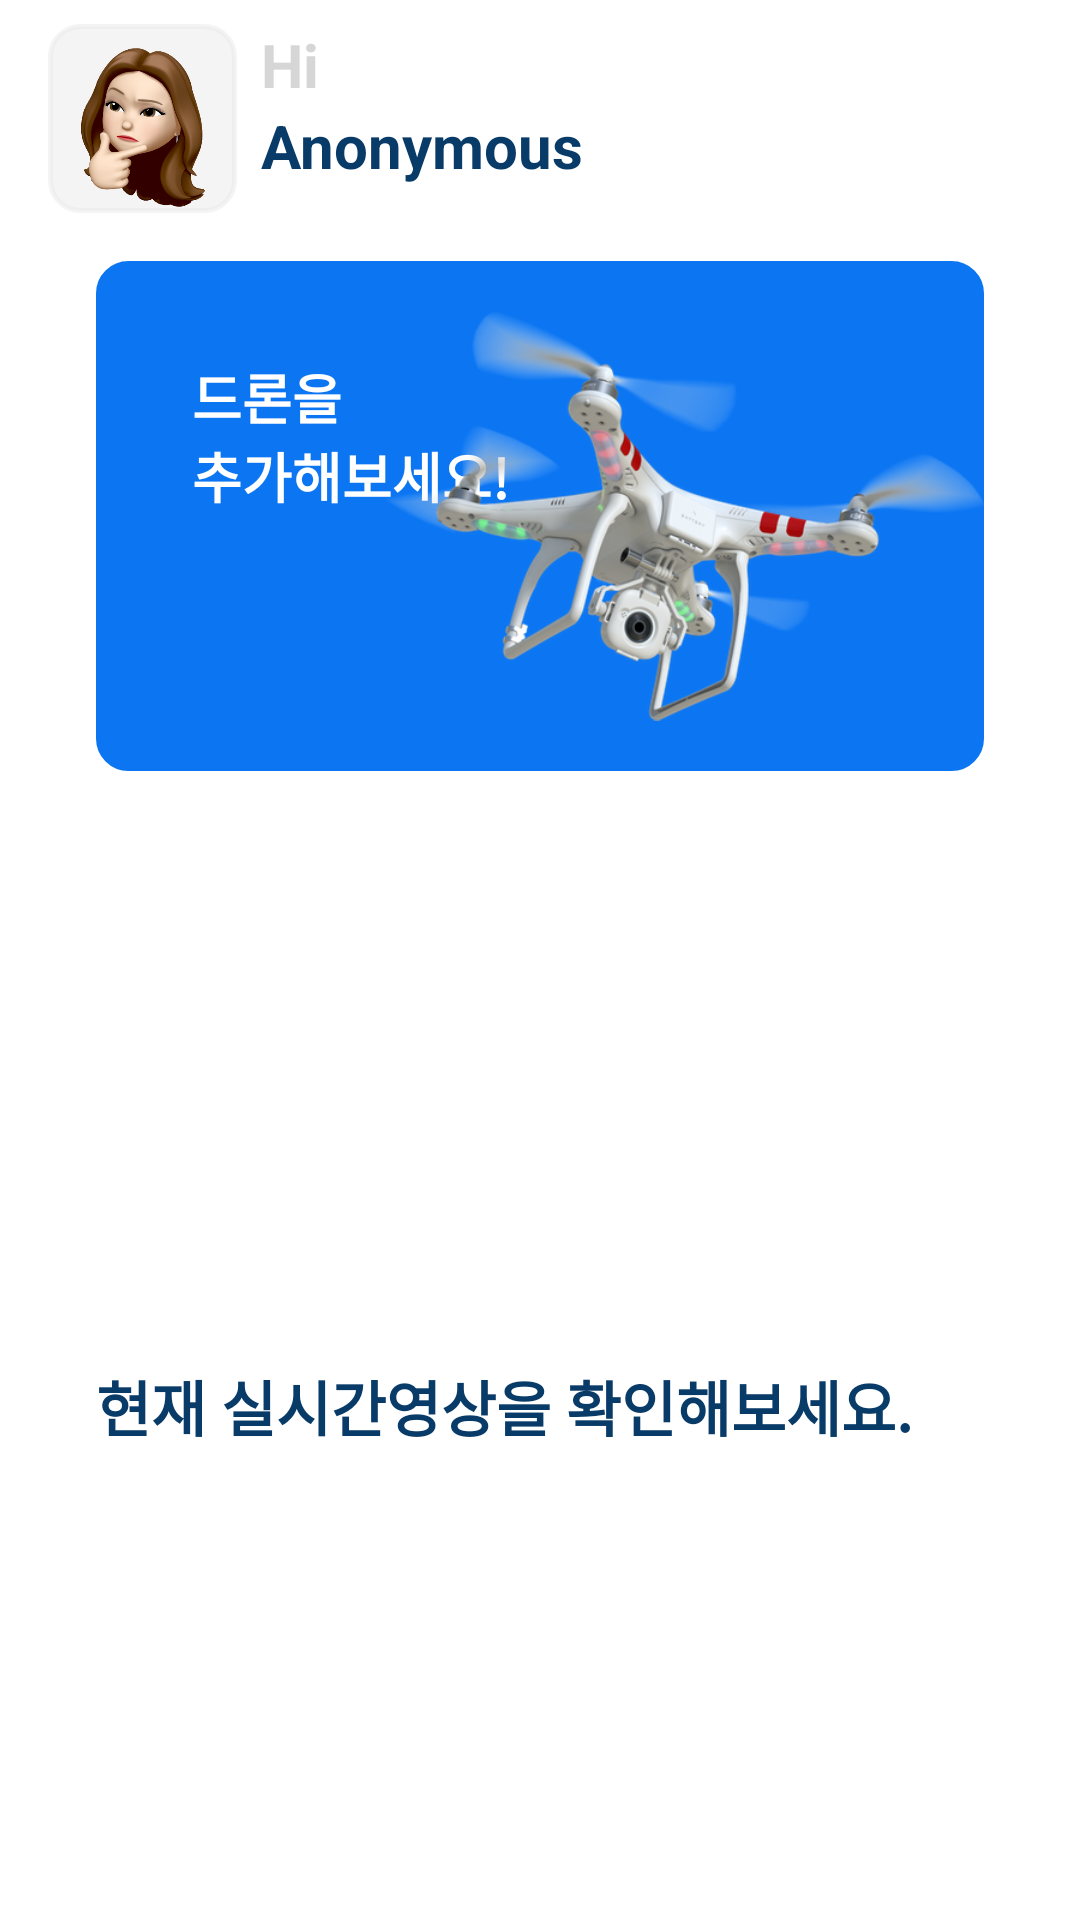

This screen was rendered from an Android layout file. Write that file and the resources it references.
<!-- AndroidManifest.xml: application theme Theme.FireDron -->
<!-- res/layout/activity_main.xml -->
<?xml version="1.0" encoding="utf-8"?>
<ScrollView
    xmlns:android="http://schemas.android.com/apk/res/android"
    xmlns:app="http://schemas.android.com/apk/res-auto"
    xmlns:tools="http://schemas.android.com/tools"
    xmlns:bind="http://schemas.android.com/apk/res-auto"
    android:id="@+id/scrollview"
    android:layout_width="match_parent"
    android:layout_height="match_parent">

    <androidx.constraintlayout.widget.ConstraintLayout
        android:layout_width="match_parent"
        android:layout_height="match_parent"
        tools:context=".Activity.MainActivity">
        


        <TextView
            android:id="@+id/textView11"
            android:layout_width="wrap_content"
            android:layout_height="wrap_content"
            android:layout_marginStart="32dp"
            android:layout_marginTop="75dp"
            android:text="현재 실시간영상을 확인해보세요."
            android:textColor="#093B68"
            android:textSize="20dp"
            android:textStyle="bold"
            app:layout_constraintStart_toStartOf="parent"
            app:layout_constraintTop_toBottomOf="@+id/view_pager" />

        <androidx.constraintlayout.widget.Guideline
            android:id="@+id/guideline5"
            android:layout_width="wrap_content"
            android:layout_height="wrap_content"
            android:orientation="horizontal"
            app:layout_constraintGuide_begin="446dp" />

        <androidx.viewpager.widget.ViewPager
            android:id="@+id/view_pager"
            android:layout_width="351dp"
            android:layout_height="106dp"
            android:layout_marginStart="32dp"
            android:layout_marginTop="16dp"
            android:layout_marginEnd="32dp"
            android:background="@drawable/round"
            android:backgroundTint="#0AFFFFFF"
            app:layout_constraintBottom_toTopOf="@+id/textView11"
            app:layout_constraintEnd_toEndOf="parent"
            app:layout_constraintStart_toStartOf="parent"
            app:layout_constraintTop_toBottomOf="@+id/location"
            app:layout_constraintVertical_bias="0.0"
            tools:ignore="SpeakableTextPresentCheck"></androidx.viewpager.widget.ViewPager>

        <com.google.android.material.tabs.TabLayout
            android:id="@+id/tablayout"
            android:layout_width="wrap_content"
            android:layout_height="wrap_content"
            android:layout_marginTop="8dp"
            app:layout_constraintBottom_toTopOf="@+id/textView11"
            app:layout_constraintEnd_toEndOf="parent"
            app:layout_constraintHorizontal_bias="0.498"
            app:layout_constraintStart_toStartOf="parent"
            app:layout_constraintTop_toBottomOf="@id/view_pager"
            app:layout_constraintVertical_bias="0.0"
            app:tabBackground="@drawable/dot_indicator"
            app:tabGravity="center"
            app:tabIndicatorGravity="center"
            app:tabIndicatorHeight="0dp">

        </com.google.android.material.tabs.TabLayout>

        <TextView
            android:id="@+id/editTextTextPersonName5"
            android:layout_width="63dp"
            android:layout_height="63dp"
            android:layout_marginStart="16dp"
            android:layout_marginTop="8dp"
            android:background="@drawable/round"
            android:backgroundTint="#70E5E5E5"
            android:ems="10"
            android:inputType="textPersonName"
            android:textColorHint="#020000"
            android:textSize="15dp"
            app:layout_constraintBottom_toTopOf="@+id/location"
            app:layout_constraintStart_toStartOf="parent"
            app:layout_constraintTop_toTopOf="parent"
            tools:ignore="TouchTargetSizeCheck,SpeakableTextPresentCheck" />

        <TextView
            android:id="@+id/textView3"
            android:layout_width="wrap_content"
            android:layout_height="wrap_content"
            android:layout_marginStart="8dp"
            android:text="Hi"
            android:textColor="#D6D6D6"
            android:textSize="20dp"
            android:textStyle="bold"
            app:layout_constraintStart_toEndOf="@+id/editTextTextPersonName5"
            app:layout_constraintTop_toTopOf="@+id/editTextTextPersonName5" />

        <TextView
            android:id="@+id/username"
            android:layout_width="wrap_content"
            android:layout_height="wrap_content"
            android:layout_marginStart="8dp"
            android:text="Anonymous"
            android:textColor="#093B68"
            android:textSize="20dp"
            android:textStyle="bold"
            app:layout_constraintStart_toEndOf="@+id/editTextTextPersonName5"
            app:layout_constraintTop_toBottomOf="@+id/textView3" />

        <TextView
            android:id="@+id/location"
            android:layout_width="0dp"
            android:layout_height="170dp"
            android:layout_marginStart="32dp"
            android:layout_marginTop="16dp"
            android:layout_marginEnd="32dp"
            android:background="@drawable/round"
            android:backgroundTint="#0C76F2"
            android:ems="10"
            android:inputType="textPersonName"
            android:textColorHint="#020000"
            android:textSize="15dp"
            app:layout_constraintEnd_toEndOf="parent"
            app:layout_constraintHorizontal_bias="1.0"
            app:layout_constraintStart_toStartOf="parent"
            app:layout_constraintTop_toBottomOf="@+id/editTextTextPersonName5"
            tools:ignore="TouchTargetSizeCheck,SpeakableTextPresentCheck" />

        <TextView
            android:id="@+id/textView6"
            android:layout_width="wrap_content"
            android:layout_height="wrap_content"
            android:layout_marginStart="32dp"
            android:layout_marginTop="32dp"
            android:text="드론을"
            android:textColor="#FFFFFF"
            android:textSize="18dp"
            android:textStyle="bold"
            app:layout_constraintStart_toStartOf="@+id/location"
            app:layout_constraintTop_toTopOf="@+id/location" />

        <TextView
            android:id="@+id/textView7"
            android:layout_width="wrap_content"
            android:layout_height="wrap_content"
            android:text="추가해보세요!"
            android:textColor="#FFFFFF"
            android:textSize="18dp"
            android:textStyle="bold"
            app:layout_constraintStart_toStartOf="@+id/textView6"
            app:layout_constraintTop_toBottomOf="@+id/textView6" />

        <ImageView
            android:id="@+id/imageView4"
            android:layout_width="200dp"
            android:layout_height="0dp"
            android:src="@drawable/main_drone"
            app:layout_constraintBottom_toBottomOf="@+id/location"
            app:layout_constraintEnd_toEndOf="@+id/location"
            app:layout_constraintTop_toTopOf="@+id/location" />

        <ImageButton
            android:id="@+id/detaildrone"
            android:layout_width="356dp"
            android:layout_height="150dp"
            android:background="@drawable/firesky"
            app:layout_constraintBottom_toBottomOf="parent"
            app:layout_constraintEnd_toEndOf="parent"
            app:layout_constraintHorizontal_bias="0.581"
            app:layout_constraintStart_toStartOf="parent"
            app:layout_constraintTop_toBottomOf="@+id/textView11"
            app:layout_constraintVertical_bias="0.257"
            tools:ignore="SpeakableTextPresentCheck">

        </ImageButton>

        <ImageView
            android:id="@+id/user_profile_pic"
            android:layout_width="62dp"
            android:layout_height="61dp"
            app:layout_constraintBottom_toBottomOf="@+id/editTextTextPersonName5"
            app:layout_constraintEnd_toEndOf="@+id/editTextTextPersonName5"
            app:layout_constraintHorizontal_bias="1.0"
            app:layout_constraintStart_toStartOf="@+id/editTextTextPersonName5"
            app:layout_constraintTop_toTopOf="@+id/editTextTextPersonName5"
            app:layout_constraintVertical_bias="0.0"
            app:srcCompat="@drawable/ch" />


    </androidx.constraintlayout.widget.ConstraintLayout>
</ScrollView>
<!-- resources referenced by this layout -->
<resources>
  <!-- drawable ch: png bitmap (drawable-v24, 107244 bytes) -->
  <!-- drawable dot_indicator (drawable) -->
  <?xml version="1.0" encoding="utf-8"?>
  <selector xmlns:android="http://schemas.android.com/apk/res/android">
     <item android:drawable="@drawable/selected_dot"
         android:state_selected="true"/>
     <item android:drawable="@drawable/default_dot"/>
  </selector>
  <!-- drawable main_drone: png bitmap (drawable-v24, 111602 bytes) -->
  <!-- drawable round (drawable-v24) -->
  <?xml version="1.0" encoding="utf-8"?>
  <shape xmlns:android="http://schemas.android.com/apk/res/android"
      android:shape="rectangle" >
      <solid android:color="@null"/>
      <corners android:bottomRightRadius="10dp"
          android:bottomLeftRadius="10dp"
          android:topLeftRadius="10dp"
          android:topRightRadius="10dp"/>
      <stroke
          android:width="1.5dp"
          android:color="@color/black" />
  </shape>
  <style name="Theme.FireDron" parent="Theme.MaterialComponents.DayNight.DarkActionBar">
          
          <item name="windowNoTitle">true</item>
          <item name="android:windowFullscreen">true</item>
          <item name="colorPrimary">@color/purple_500</item>
          <item name="colorPrimaryVariant">@color/purple_700</item>
          <item name="colorOnPrimary">@color/white</item>
          
          <item name="colorSecondary">@color/teal_200</item>
          <item name="colorSecondaryVariant">@color/teal_700</item>
          <item name="colorOnSecondary">@color/black</item>
          
          <item name="android:windowTranslucentStatus">true</item>
          <item name="android:statusBarColor" tools:targetApi="l">?attr/colorPrimaryVariant</item>
          
      </style>
  <!-- drawable selected_dot (drawable) -->
  <?xml version="1.0" encoding="utf-8"?>
  <layer-list xmlns:android="http://schemas.android.com/apk/res/android">
     <item>
         <shape
             android:innerRadius="0dp"
             android:shape="ring"
             android:thickness="8dp"
             android:useLevel="false">
             <solid android:color="#0C76F2"/>
         </shape>
     </item>
  </layer-list>
  <!-- drawable default_dot (drawable) -->
  <?xml version="1.0" encoding="utf-8"?>
  <layer-list xmlns:android="http://schemas.android.com/apk/res/android">
     <item>
         <shape
             android:innerRadius="0dp"
             android:shape="ring"
             android:thickness="8dp"
             android:useLevel="false">
             <solid android:color="#BCE5E5E5"/>
         </shape>
     </item>
  </layer-list>
  <!-- not gathered from this repository: default colours our renderer supplied (Android Studio template values) -->
  <color name="purple_500">#FF6200EE</color>
  <color name="purple_700">#FF3700B3</color>
  <color name="teal_200">#FF03DAC5</color>
  <color name="teal_700">#FF018786</color>
  <color name="black">#FF000000</color>
  <color name="white">#FFFFFFFF</color>
</resources>
